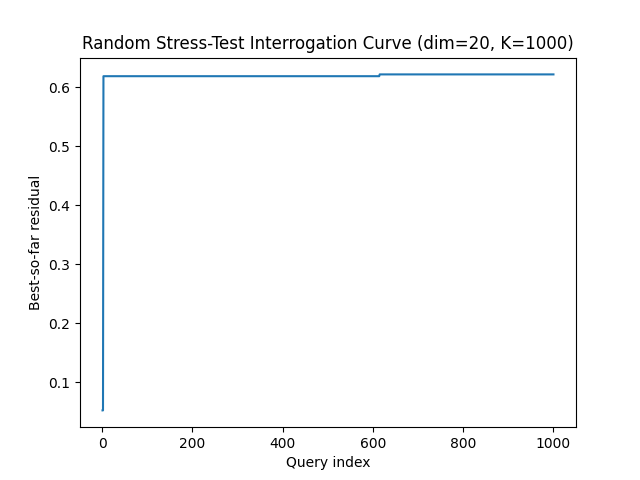

Source data for this figure (header and first rows):
query, best_residual, attempts
1, 0.05208, 8
2, 0.05208, 67
3, 0.6191, 89
4, 0.6191, 119
5, 0.6191, 125
6, 0.6191, 140
7, 0.6191, 168
8, 0.6191, 253
9, 0.6191, 297
10, 0.6191, 342
11, 0.6191, 376
12, 0.6191, 439
13, 0.6191, 517
14, 0.6191, 586
15, 0.6191, 645
16, 0.6191, 651
17, 0.6191, 685
18, 0.6191, 758
19, 0.6191, 839
20, 0.6191, 863
21, 0.6191, 874
22, 0.6191, 951
23, 0.6191, 991
24, 0.6191, 993
25, 0.6191, 1031
26, 0.6191, 1149
27, 0.6191, 1237
28, 0.6191, 1264
29, 0.6191, 1429
30, 0.6191, 1432
31, 0.6191, 1437
32, 0.6191, 1456
33, 0.6191, 1504
34, 0.6191, 1617
35, 0.6191, 1621
36, 0.6191, 1624
37, 0.6191, 1673
38, 0.6191, 1694
39, 0.6191, 1826
40, 0.6191, 1884
41, 0.6191, 2014
42, 0.6191, 2136
43, 0.6191, 2166
44, 0.6191, 2190
45, 0.6191, 2201
46, 0.6191, 2241
47, 0.6191, 2387
48, 0.6191, 2430
49, 0.6191, 2498
50, 0.6191, 2627
51, 0.6191, 2633
52, 0.6191, 2754
53, 0.6191, 2937
54, 0.6191, 2948
55, 0.6191, 2976
56, 0.6191, 3012
57, 0.6191, 3037
58, 0.6191, 3051
59, 0.6191, 3062
60, 0.6191, 3172
... 940 more rows
